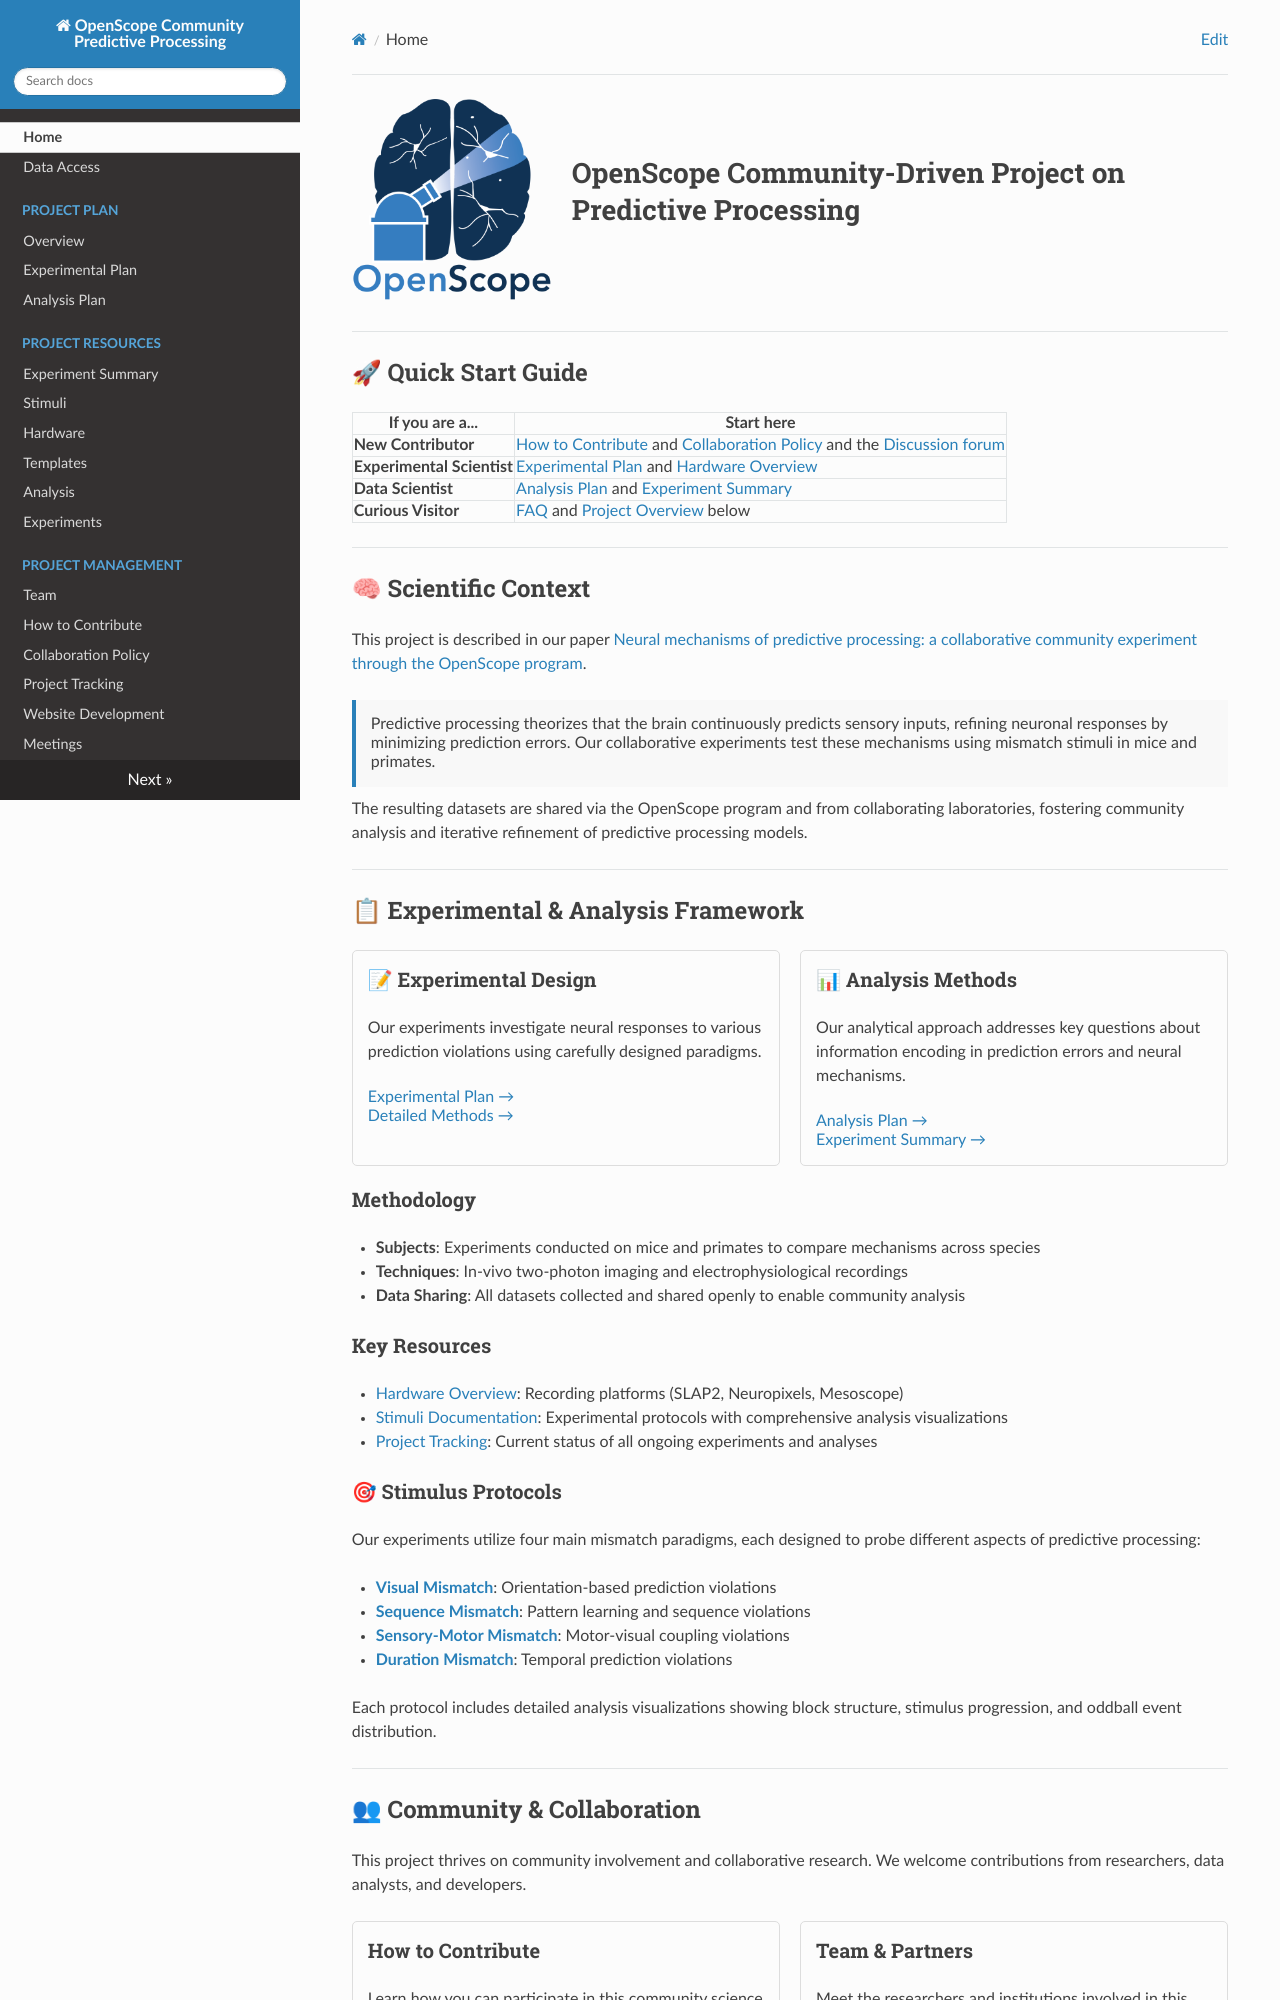

repository: AllenNeuralDynamics/openscope-community-predictive-processing · page: index.html · generator: mkdocs

<div style="display: flex; align-items: center; margin-bottom: 20px;">
    <img src="img/openscope_logo.png" alt="OpenScope Logo" style="width: 200px; margin-right: 20px;">
    <h1>OpenScope Community-Driven Project on Predictive Processing</h1>
</div>

---

## 🚀 Quick Start Guide

| If you are a... | Start here |
|-----------------|------------|
| **New Contributor** | [How to Contribute](how_to_contribute.md) and [Collaboration Policy](collaboration-policy.md)  and the [Discussion forum](https://github.com/AllenNeuralDynamics/openscope-community-predictive-processing/discussions)|
| **Experimental Scientist** | [Experimental Plan](experimental-plan.md) and [Hardware Overview](hardware-overview.md) |
| **Data Scientist** | [Analysis Plan](analysis-plan.md) and [Experiment Summary](experiment-summary.md) |
| **Curious Visitor** | [FAQ](faq.md) and [Project Overview](#scientific-context) below |

---

## 🧠 Scientific Context

This project is described in our paper [Neural mechanisms of predictive processing: a collaborative community experiment through the OpenScope program](https://arxiv.org/abs/2504.09614).

<div style="background-color: #f8f8f8; padding: 15px; border-left: 4px solid #2980b9; margin: 10px 0;">
Predictive processing theorizes that the brain continuously predicts sensory inputs, refining neuronal responses by minimizing prediction errors. Our collaborative experiments test these mechanisms using mismatch stimuli in mice and primates.
</div>

The resulting datasets are shared via the OpenScope program and from collaborating laboratories, fostering community analysis and iterative refinement of predictive processing models.

---

## 📋 Experimental & Analysis Framework

<div style="display: flex; flex-wrap: wrap; gap: 20px; margin-bottom: 20px;">
    <div style="flex: 1; min-width: 300px; border: 1px solid #ddd; padding: 15px; border-radius: 5px;">
        <h3>📝 Experimental Design</h3>
        <p>Our experiments investigate neural responses to various prediction violations using carefully designed paradigms.</p>
        <a href="experimental-plan/">Experimental Plan →</a><br>
        <a href="detailed-experimental-plan/">Detailed Methods →</a>
    </div>
    <div style="flex: 1; min-width: 300px; border: 1px solid #ddd; padding: 15px; border-radius: 5px;">
        <h3>📊 Analysis Methods</h3>
        <p>Our analytical approach addresses key questions about information encoding in prediction errors and neural mechanisms.</p>
        <a href="analysis-plan/">Analysis Plan →</a><br>
        <a href="experiment-summary/">Experiment Summary →</a>
    </div>
</div>

### Methodology

- **Subjects**: Experiments conducted on mice and primates to compare mechanisms across species
- **Techniques**: In-vivo two-photon imaging and electrophysiological recordings
- **Data Sharing**: All datasets collected and shared openly to enable community analysis

### Key Resources

- [Hardware Overview](hardware-overview.md): Recording platforms (SLAP2, Neuropixels, Mesoscope)
- [Stimuli Documentation](stimuli/list_scripts.md): Experimental protocols with comprehensive analysis visualizations
- [Project Tracking](project-tracking.md): Current status of all ongoing experiments and analyses

### 🎯 Stimulus Protocols

Our experiments utilize four main mismatch paradigms, each designed to probe different aspects of predictive processing:

- **[Visual Mismatch](stimuli/standard-oddball.md)**: Orientation-based prediction violations
- **[Sequence Mismatch](stimuli/sequence-mismatch.md)**: Pattern learning and sequence violations  
- **[Sensory-Motor Mismatch](stimuli/sensory-motor-closed-loop.md)**: Motor-visual coupling violations
- **[Duration Mismatch](stimuli/duration-mismatch.md)**: Temporal prediction violations

Each protocol includes detailed analysis visualizations showing block structure, stimulus progression, and oddball event distribution.

---
